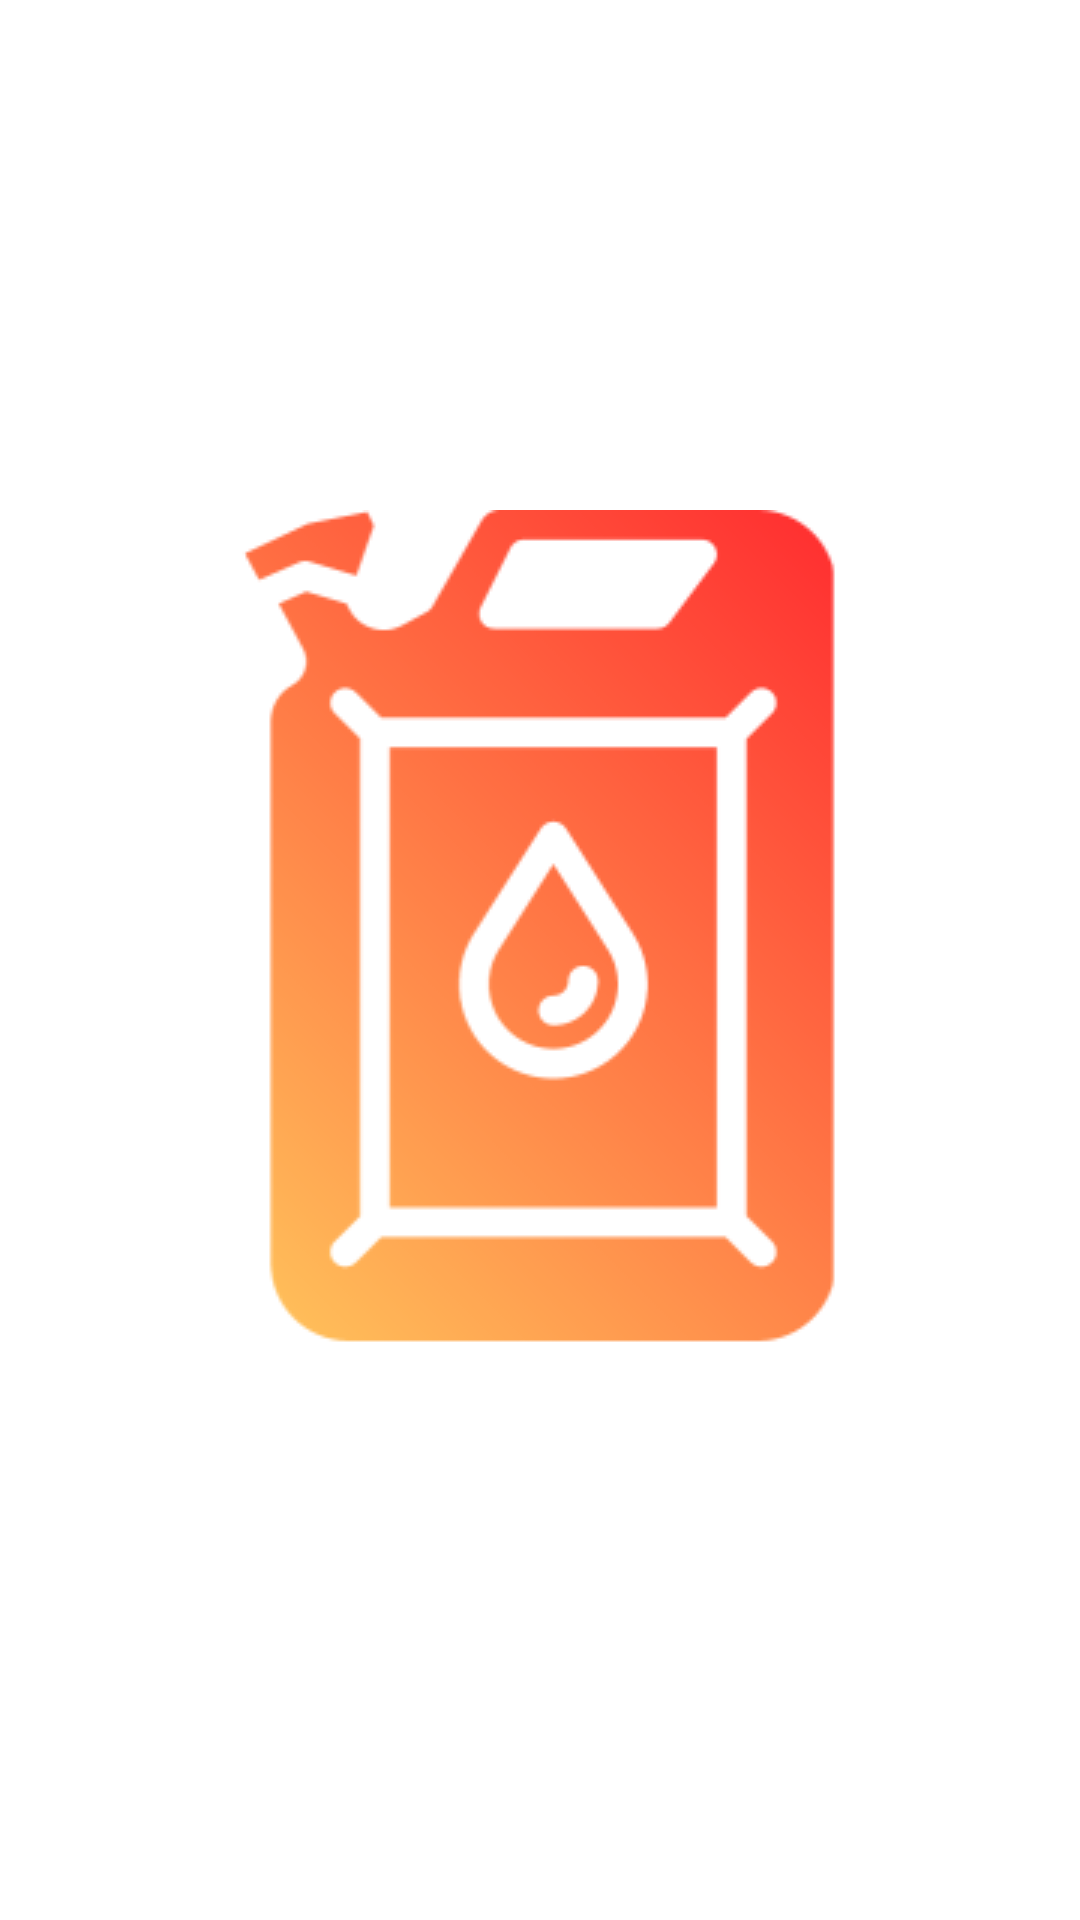

Produce the Android XML layout that renders to this screen, including the resource entries it uses.
<!-- AndroidManifest.xml: application theme Theme.FuelCalculatorTest -->
<!-- res/layout/activity_splash_screen.xml -->
<?xml version="1.0" encoding="utf-8"?>
<RelativeLayout xmlns:android="http://schemas.android.com/apk/res/android"
    android:layout_width="match_parent"
    android:layout_height="match_parent"
    android:background="@color/white">


    <ImageView
        android:layout_width="wrap_content"
        android:layout_height="wrap_content"
        android:src="@drawable/img9"
        android:layout_centerHorizontal="true"
        android:layout_centerVertical="true"/>

</RelativeLayout>
<!-- resources referenced by this layout -->
<resources>
  <color name="white">#FFFFFFFF</color>
  <!-- drawable img9: png bitmap (drawable, 14243 bytes) -->
  <style name="Theme.FuelCalculatorTest" parent="Base.Theme.FuelCalculatorTest" />
  <style name="Base.Theme.FuelCalculatorTest" parent="Theme.Material3.DayNight.NoActionBar">
          
          
          <item name="colorPrimary">@color/replyorange</item>
          <item name="colorPrimaryVariant">@color/pink_500</item>
          <item name="colorOnPrimary">@color/white</item>
          <item name="android:statusBarColor">@color/replyorange</item>
          
      </style>
  <color name="replyorange">#F9AA33</color>
  <color name="pink_500">#fff2898a</color>
</resources>
